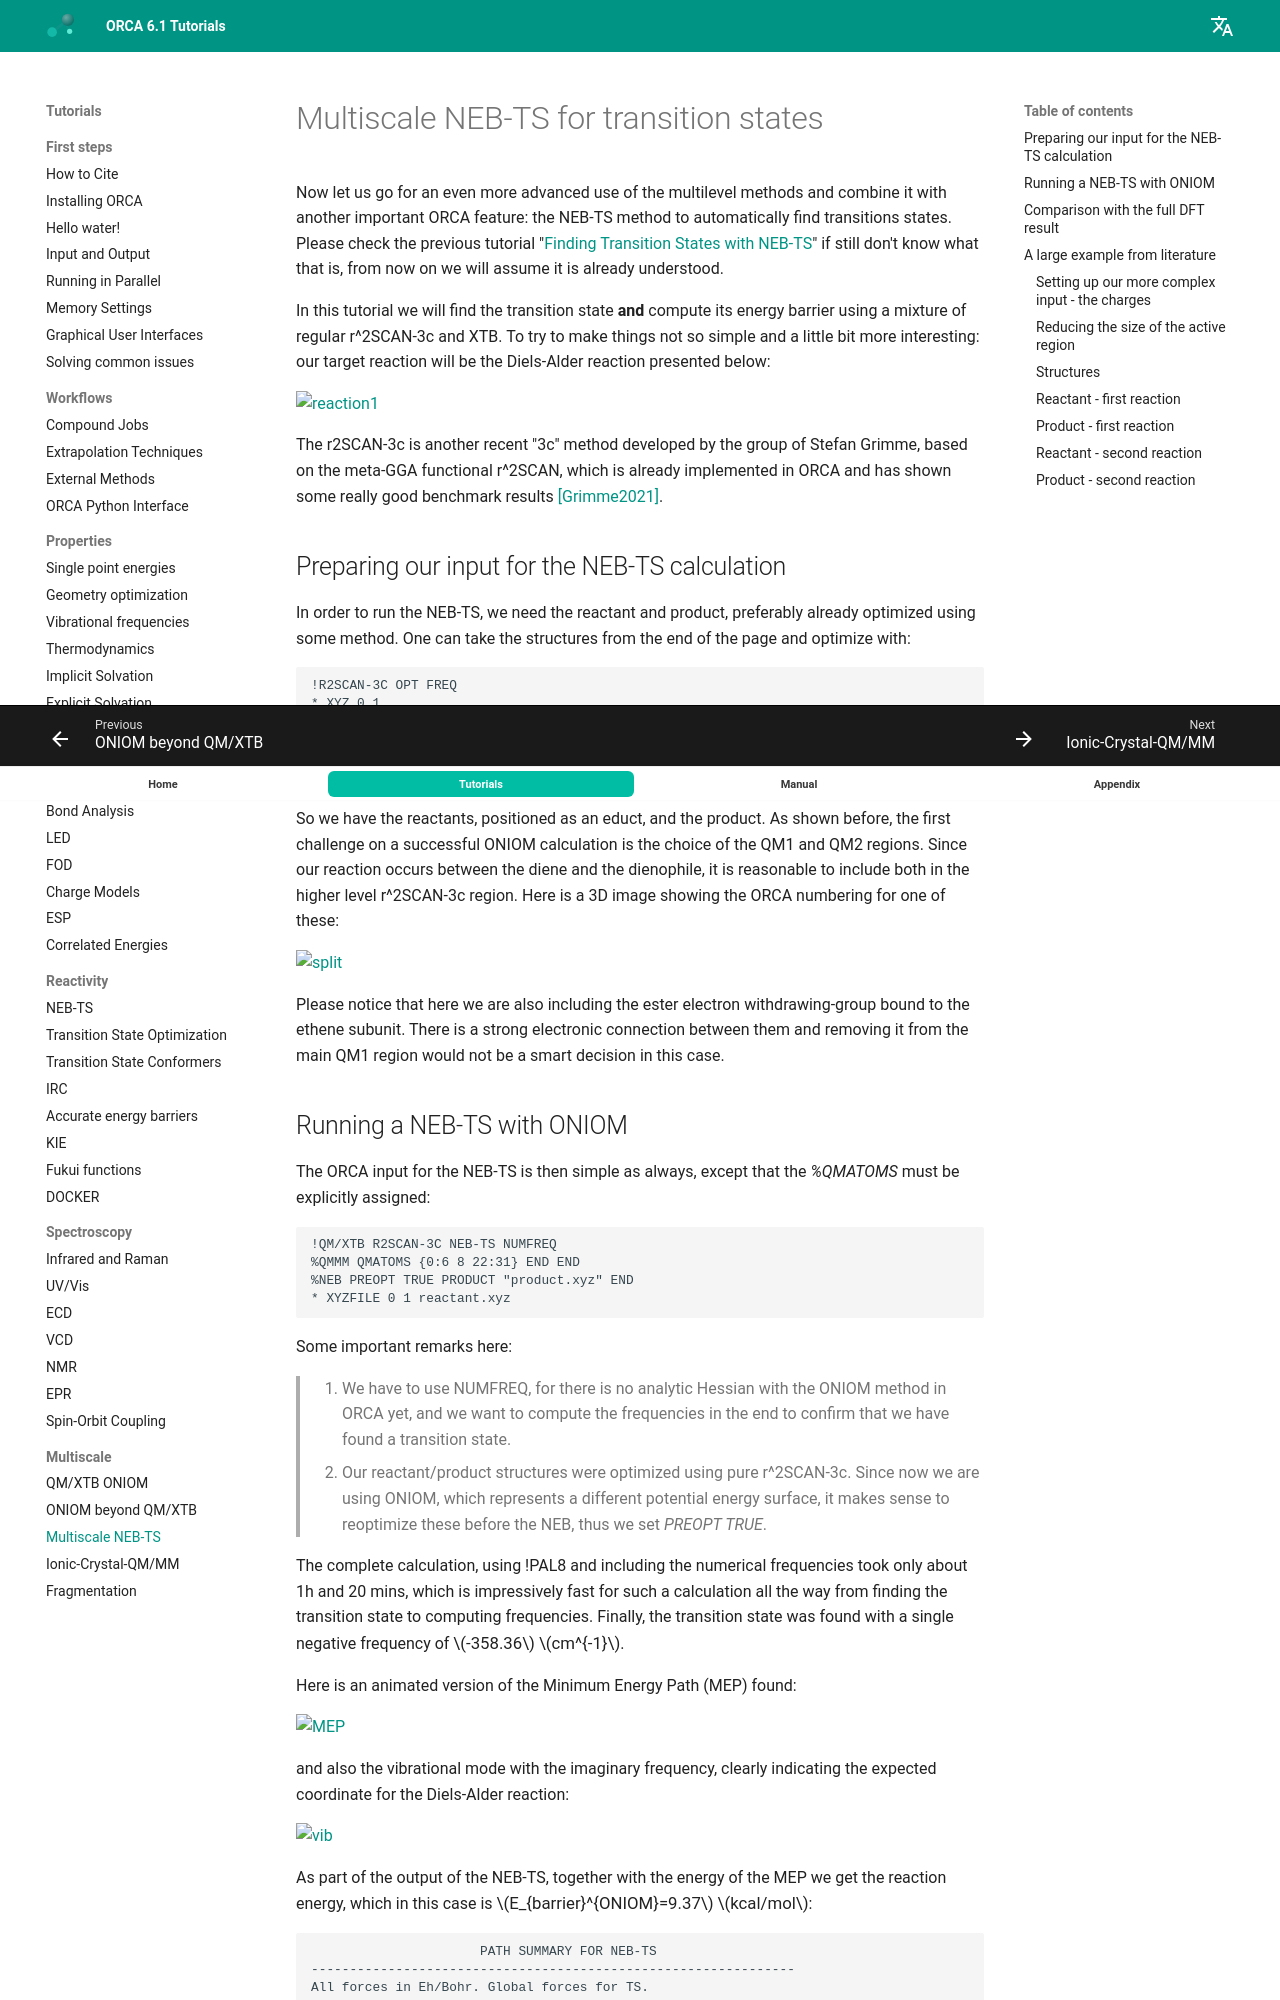

repository: wxyhgk/orca-docs · page: multi/oniom-nebts/index.html · generator: mkdocs

---
title: Multiscale NEB-TS for transition states
source: https://www.faccts.de/docs/orca/6.1/tutorials/multi/oniom-nebts.html
---

# Multiscale NEB-TS for transition states

Now let us go for an even more advanced use of the multilevel methods and combine it with another important ORCA feature: the NEB-TS method to automatically find transitions states. Please check the previous tutorial "[Finding Transition States with NEB-TS](../react/nebts.md#nebts)" if still don't know what that is, from now on we will assume it is already understood.

In this tutorial we will find the transition state **and** compute its energy barrier using a mixture of regular r^2SCAN-3c and XTB. To try to make things not so simple and a little bit more interesting: our target reaction will be the Diels-Alder reaction presented below:

[![reaction1](../images/reaction1.png)](../images/reaction1.png)

The r2SCAN-3c is another recent "3c" method developed by the group of Stefan Grimme, based on the meta-GGA functional r^2SCAN, which is already implemented in ORCA and has shown some really good benchmark results [[Grimme2021]](../bib.md#grimme2021).

## Preparing our input for the NEB-TS calculation

In order to run the NEB-TS, we need the reactant and product, preferably already optimized using some method. One can take the structures from the end of the page and optimize with:

```text
!R2SCAN-3C OPT FREQ
* XYZ 0 1
```

and they should converge after a few steps. The whole optimization plus frequencies here took only about 25 minutes for each using !PAL16.

So we have the reactants, positioned as an educt, and the product. As shown before, the first challenge on a successful ONIOM calculation is the choice of the QM1 and QM2 regions. Since our reaction occurs between the diene and the dienophile, it is reasonable to include both in the higher level r^2SCAN-3c region. Here is a 3D image showing the ORCA numbering for one of these:

[![split](../images/split.png)](../images/split.png)

Please notice that here we are also including the ester electron withdrawing-group bound to the ethene subunit. There is a strong electronic connection between them and removing it from the main QM1 region would not be a smart decision in this case.
